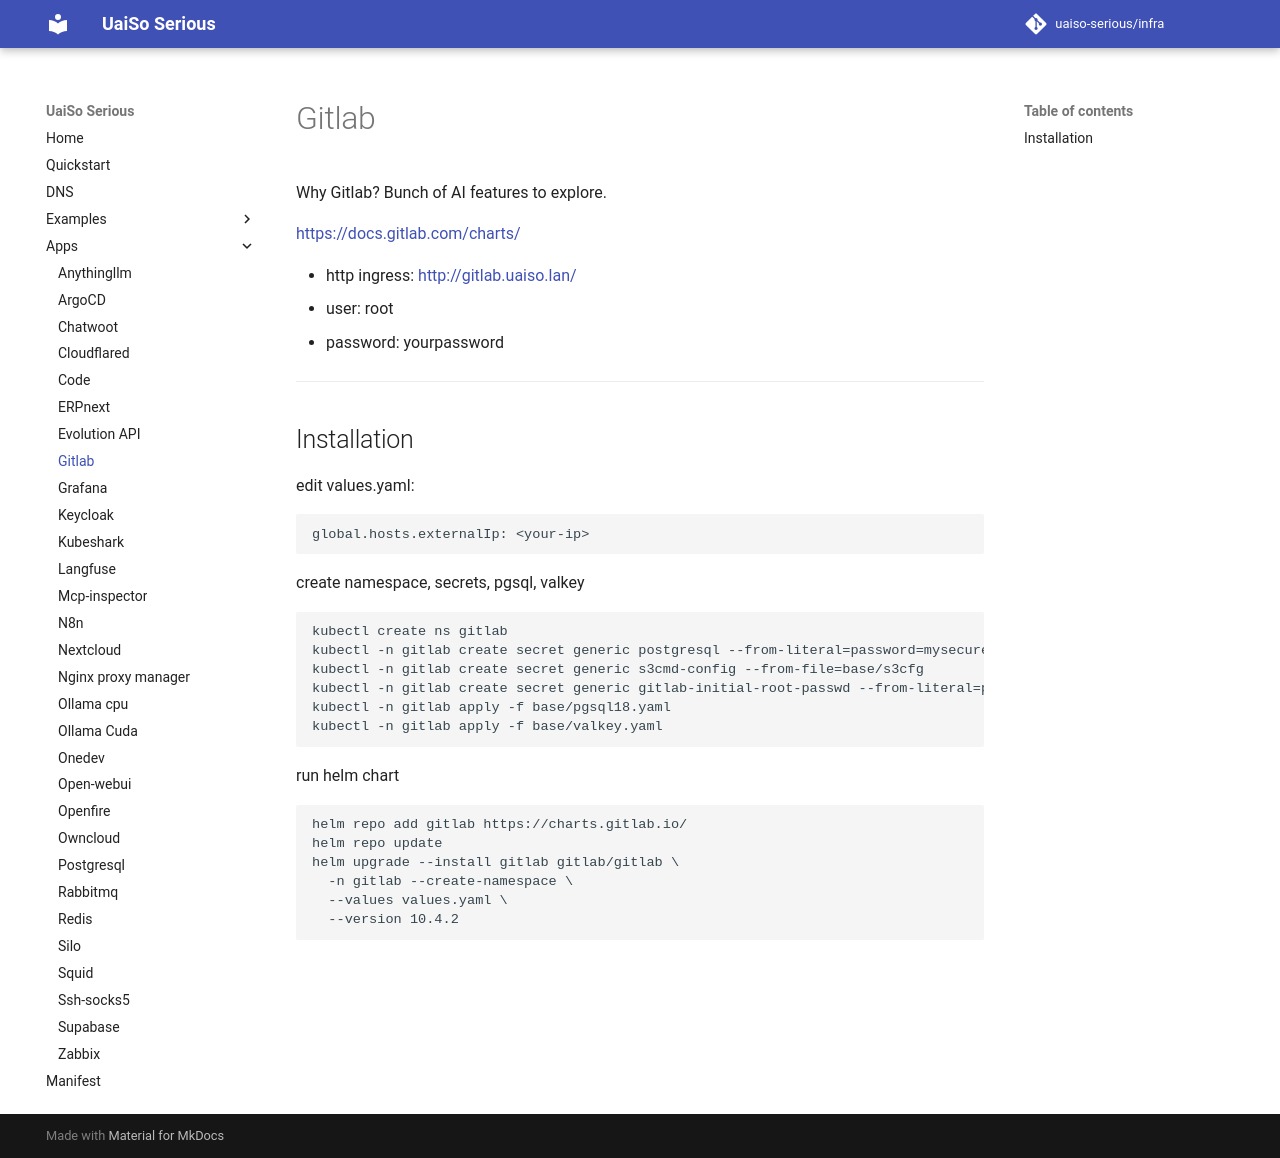

repository: uaiso-serious/infra · page: apps/gitlab/index.html · generator: mkdocs

# Gitlab

Why Gitlab? Bunch of AI features to explore.

[https://docs.gitlab.com/charts/](https://docs.gitlab.com/charts/)

- http ingress: [http://gitlab.uaiso.lan/](https://docs.gitlab.com/charts/)
- user: root
- password: yourpassword

---

## Installation

edit values.yaml:

```
global.hosts.externalIp: <your-ip>
```

create namespace, secrets, pgsql, valkey

```bash
kubectl create ns gitlab
kubectl -n gitlab create secret generic postgresql --from-literal=password=mysecurepassword
kubectl -n gitlab create secret generic s3cmd-config --from-file=base/s3cfg
kubectl -n gitlab create secret generic gitlab-initial-root-passwd --from-literal=password=yourpassword
kubectl -n gitlab apply -f base/pgsql18.yaml
kubectl -n gitlab apply -f base/valkey.yaml
```

run helm chart

```bash
helm repo add gitlab https://charts.gitlab.io/
helm repo update
helm upgrade --install gitlab gitlab/gitlab \
  -n gitlab --create-namespace \
  --values values.yaml \
  --version 10.4.2
```
